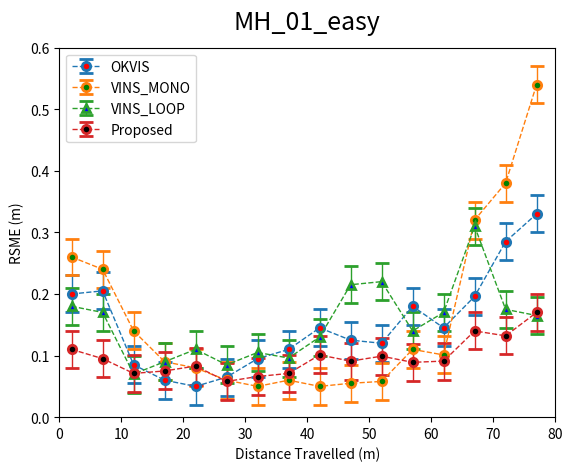

The script that saved this image:
import pandas as pd
import matplotlib.pyplot as plt
import numpy as np

x = [2, 7, 12, 17, 22, 27, 32, 37, 42, 47, 52, 57, 62, 67, 72, 77]

OKVIS = [0.2, 0.205, 0.085, 0.06, 0.05, 0.065, 0.095, 0.11, 0.145, 0.125, 0.120, 0.18, 0.145, 0.196, 0.285, 0.33]
print("RSME of Proposed  : ", np.mean(OKVIS))
se1 = [0.03, 0.03, 0.03, 0.03, 0.03, 0.03, 0.03, 0.03, 0.03, 0.03, 0.03, 0.03, 0.03, 0.03, 0.03, 0.03]

VINS_MONO = [0.26, 0.24, 0.14, 0.09, 0.08, 0.06, 0.05, 0.06, 0.05, 0.055, 0.058, 0.11, 0.101, 0.32, 0.38, 0.54]
print("RSME of VINS_MONO : ", np.mean(VINS_MONO))
se2 = [0.03, 0.03, 0.03, 0.03, 0.03, 0.03, 0.03, 0.03, 0.03, 0.03, 0.03, 0.03, 0.03, 0.03, 0.03, 0.03]

VINS_LOOP = [0.18, 0.17, 0.07, 0.09, 0.11, 0.085, 0.105, 0.096, 0.13, 0.215, 0.22, 0.14, 0.17, 0.31, 0.175, 0.165]
print("RSME of VINS_LOOP : ", np.mean(VINS_LOOP))
se3 = [0.03, 0.03, 0.03, 0.03, 0.03, 0.03, 0.03, 0.03, 0.03, 0.03, 0.03, 0.03, 0.03, 0.03, 0.03, 0.03]

Proposed = [0.11, 0.095, 0.071, 0.075, 0.083, 0.058, 0.066, 0.071, 0.101, 0.091, 0.099, 0.089, 0.091, 0.14, 0.132, 0.17]
print("RSME of Proposed : ", np.mean(Proposed))
se4 = [0.01, 0.01, 0.01, 0.01, 0.01, 0.01, 0.01, 0.01, 0.01, 0.01, 0.01, 0.01, 0.01, 0.01, 0.01, 0.01]


fig = plt.figure()
ax = fig.add_subplot(111)
ax.axis([0, 80, 0, 0.6])

linestyle = {"linestyle":"--", "linewidth":1, "markeredgewidth":2, "elinewidth":1, "capsize":5}

ax.errorbar(x, OKVIS, yerr = se1,  fmt='-o', mfc='r',  **linestyle, label='OKVIS')
ax.errorbar(x, VINS_MONO, yerr = se2,  fmt='-o', mfc='g',  **linestyle, label='VINS_MONO')
ax.errorbar(x, VINS_LOOP, yerr = se3,  fmt='-^', mfc='b',  **linestyle, label='VINS_LOOP')
ax.errorbar(x, Proposed, yerr = se3,  fmt='-o', mfc='k',  **linestyle, label='Proposed')


#ax.legend(loc='upper center', ncol=2, fancybox=True, shadow=True)

ax.set(xlabel='Distance Travelled (m)', ylabel='RSME (m)')
ax.legend(loc='best', frameon=True)

figure_title = "MH_01_easy"
plt.text(0.5, 1.05, figure_title, horizontalalignment='center', fontsize=18, transform = ax.transAxes)

plt.show()
